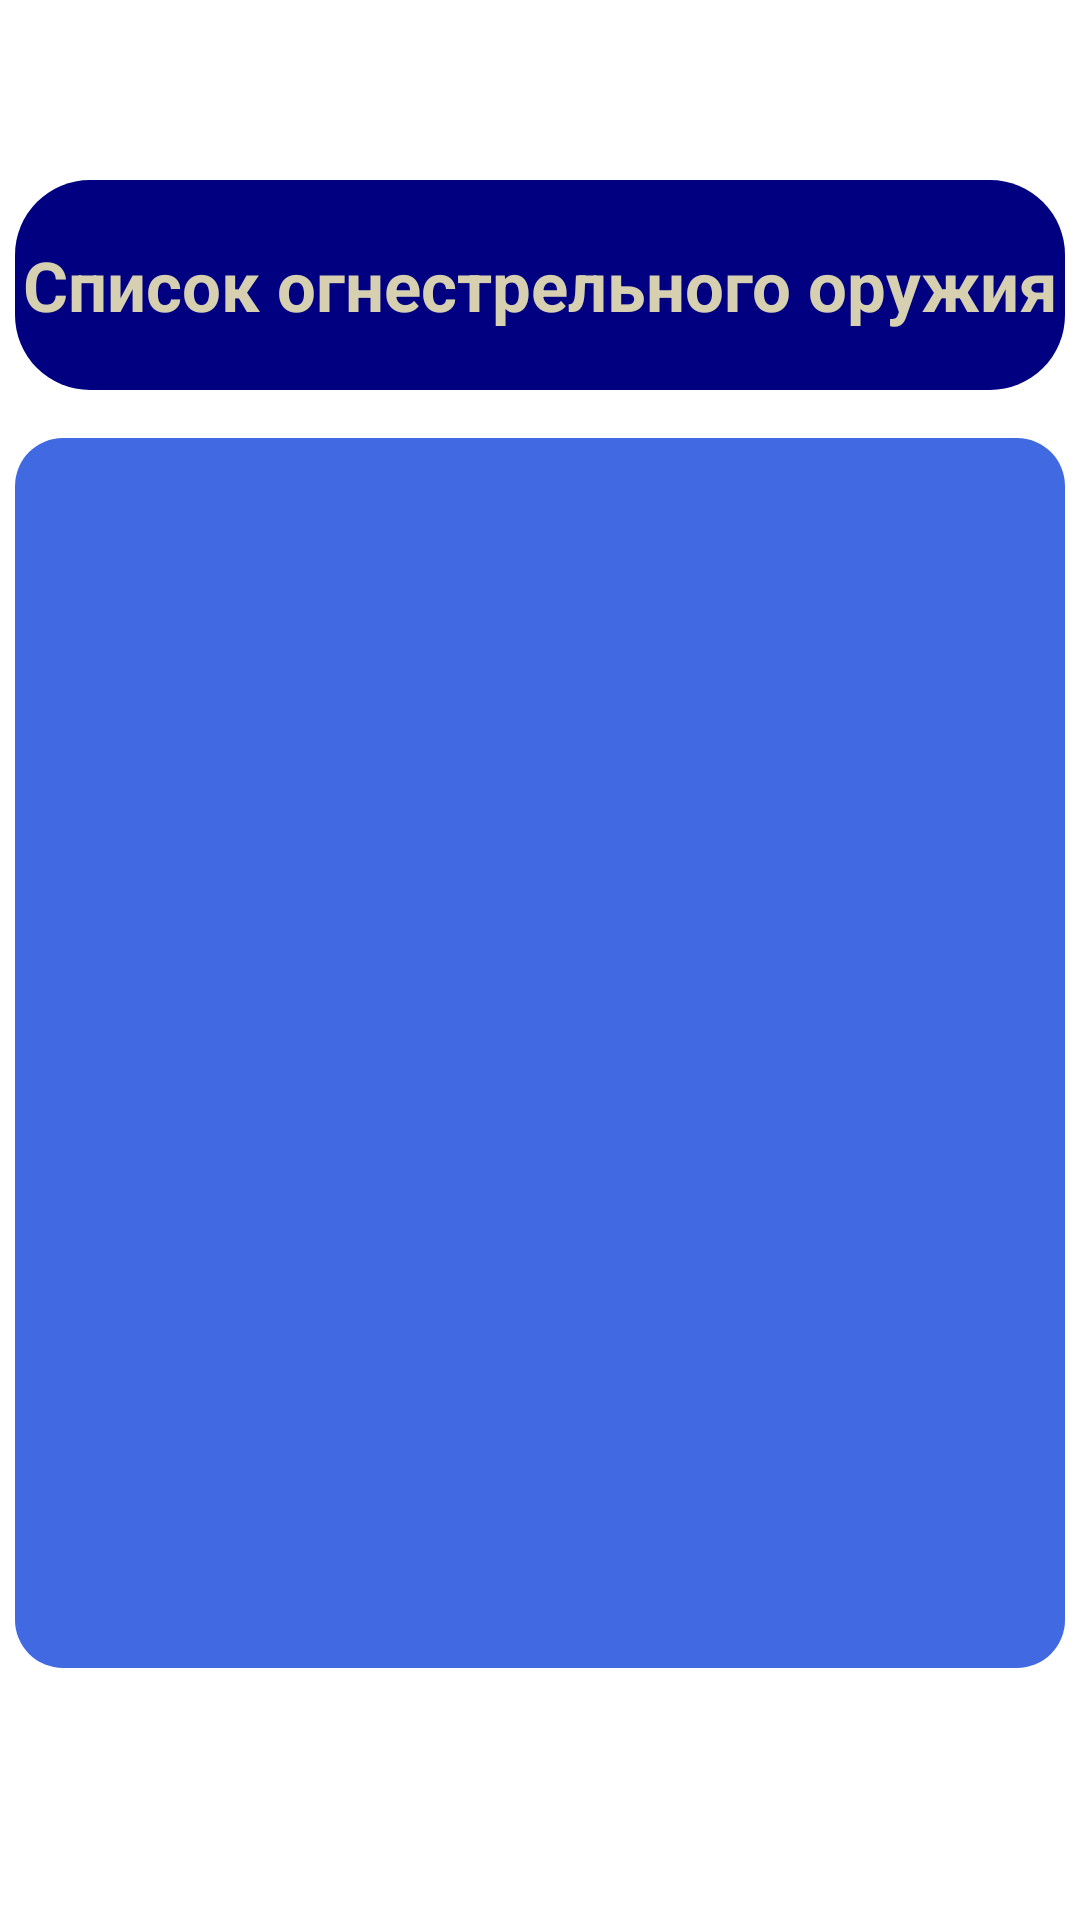

This screen was rendered from an Android layout file. Write that file and the resources it references.
<!-- AndroidManifest.xml: application theme Theme.GunApp -->
<!-- res/layout/activity_firegun.xml -->
<?xml version="1.0" encoding="utf-8"?>
<androidx.constraintlayout.widget.ConstraintLayout xmlns:android="http://schemas.android.com/apk/res/android"
    xmlns:app="http://schemas.android.com/apk/res-auto"
    xmlns:tools="http://schemas.android.com/tools"
    android:layout_width="match_parent"
    android:layout_height="match_parent"
    android:background="@drawable/background"
    android:scaleType="fitXY"
    tools:context=".FiregunActivity">

    <TextView
        android:id="@+id/textView"
        android:layout_width="350dp"
        android:layout_height="70dp"
        android:layout_marginTop="60dp"
        android:background="@drawable/shape_text"
        android:gravity="center"
        android:text="Список огнестрельного оружия"
        android:textColor="#D6CFB0"
        android:textSize="23sp"
        android:textStyle="bold"
        app:layout_constraintEnd_toEndOf="parent"
        app:layout_constraintHorizontal_bias="0.491"
        app:layout_constraintStart_toStartOf="parent"
        app:layout_constraintTop_toTopOf="parent" />

    <ListView
        android:id="@+id/firegungunList"
        android:layout_width="350dp"
        android:layout_height="410dp"
        android:layout_marginTop="16dp"
        android:background="@drawable/shape_firegun"
        app:layout_constraintEnd_toEndOf="parent"
        app:layout_constraintHorizontal_bias="0.491"
        app:layout_constraintStart_toStartOf="parent"
        app:layout_constraintTop_toBottomOf="@+id/textView" />

</androidx.constraintlayout.widget.ConstraintLayout>
<!-- resources referenced by this layout -->
<resources>
  <!-- drawable shape_firegun (drawable) -->
  <?xml version="1.0" encoding="utf-8"?>
  <selector xmlns:android="http://schemas.android.com/apk/res/android">
      <item>
          <shape android:shape="rectangle">
              <solid android:color="#4169E1"/>
              <corners android:radius="16dp"/>
          </shape>
      </item>
  
  </selector>
  <!-- drawable shape_text (drawable) -->
  <?xml version="1.0" encoding="utf-8"?>
  <selector xmlns:android="http://schemas.android.com/apk/res/android">
      <item>
          <shape android:shape="rectangle">
              <solid android:color="#000080"/>
              <corners android:radius="25dp"/>
          </shape>
      </item>
  </selector>
  <style name="Theme.GunApp" parent="Theme.MaterialComponents.DayNight.DarkActionBar">
          
          <item name="colorPrimary">@color/purple_500</item>
          <item name="colorPrimaryVariant">@color/purple_700</item>
          <item name="colorOnPrimary">@color/white</item>
          
          <item name="colorSecondary">@color/teal_200</item>
          <item name="colorSecondaryVariant">@color/teal_700</item>
          <item name="colorOnSecondary">@color/black</item>
          
          <item name="android:statusBarColor">?attr/colorPrimaryVariant</item>
          
      </style>
  <!-- not gathered from this repository: default colours our renderer supplied (Android Studio template values) -->
  <color name="purple_500">#FF6200EE</color>
  <color name="purple_700">#FF3700B3</color>
  <color name="teal_200">#FF03DAC5</color>
  <color name="teal_700">#FF018786</color>
  <color name="black">#FF000000</color>
  <color name="white">#FFFFFFFF</color>
</resources>
